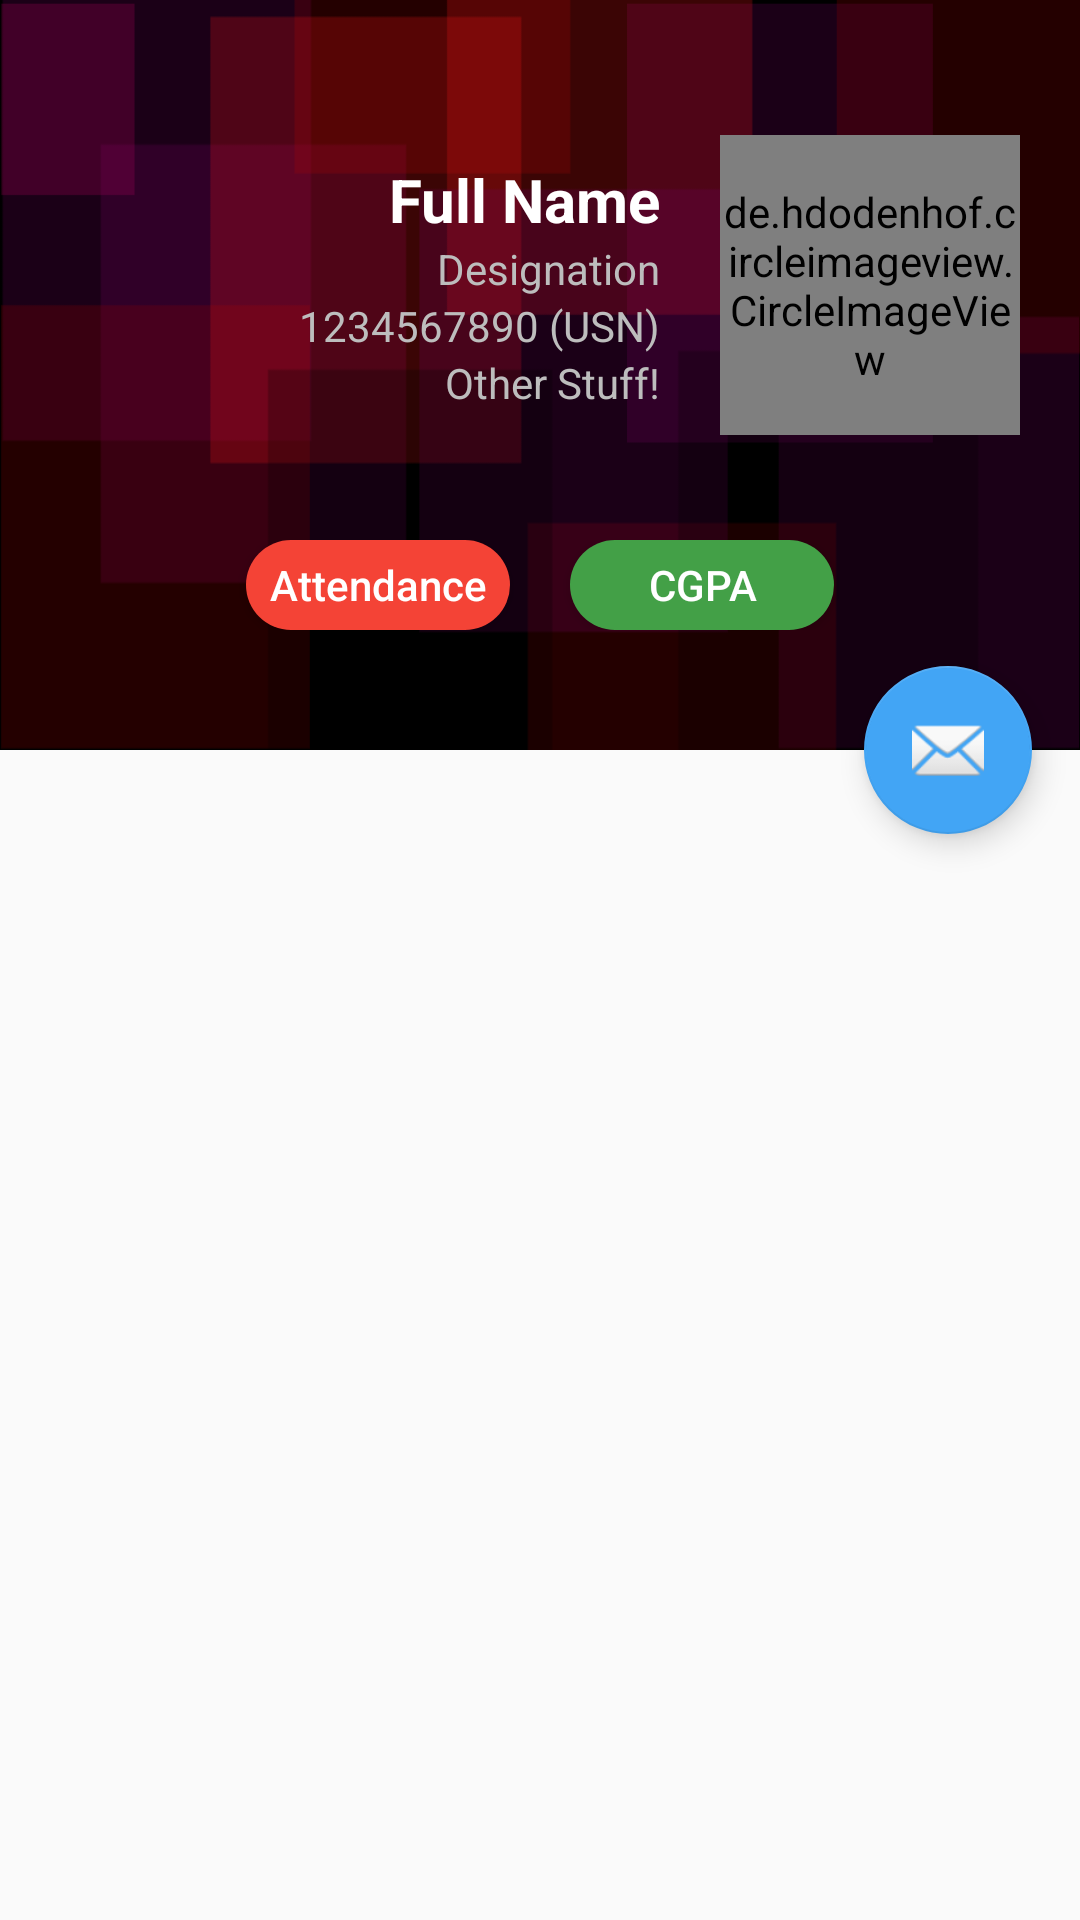

Layout XML and referenced resources for this Android screen:
<!-- AndroidManifest.xml: activity theme LoginTheme.NoActionBar -->
<!-- res/layout/activity_user.xml -->
<?xml version="1.0" encoding="utf-8"?>
<android.support.design.widget.CoordinatorLayout xmlns:android="http://schemas.android.com/apk/res/android"
    xmlns:app="http://schemas.android.com/apk/res-auto"
    xmlns:tools="http://schemas.android.com/tools"
    android:layout_width="match_parent"
    android:layout_height="match_parent"
    android:fitsSystemWindows="true"
    tools:context="com.abc.qwerty.UserActivity">

    <android.support.design.widget.AppBarLayout
        android:id="@+id/app_bar"
        android:layout_width="match_parent"
        android:layout_height="@dimen/app_bar_height"
        android:fitsSystemWindows="true"
        android:theme="@style/AppTheme.AppBarOverlay">

        <android.support.design.widget.CollapsingToolbarLayout
            android:id="@+id/toolbar_layout"
            android:layout_width="match_parent"
            android:layout_height="match_parent"
            android:fitsSystemWindows="true"
            app:contentScrim="?attr/colorPrimary"
            app:layout_scrollFlags="scroll|exitUntilCollapsed">

            <ImageView
                android:id="@+id/imageView"
                android:layout_width="match_parent"
                android:layout_height="@dimen/app_bar_height"
                android:src="@drawable/image"
                android:scaleType="fitXY"
                app:layout_collapseMode="parallax"
                app:layout_collapseParallaxMultiplier="0.7" />

            <RelativeLayout
                android:layout_width="match_parent"
                android:layout_height="wrap_content">

            <RelativeLayout
                android:id="@+id/relativeLayout"
                android:layout_width="match_parent"
                android:layout_height="wrap_content"
                android:layout_marginTop="20dp" >

                <de.hdodenhof.circleimageview.CircleImageView
                    android:id="@+id/imageView_user"
                    android:layout_width="100dp"
                    android:layout_height="100dp"
                    android:src="@drawable/person_large"
                    app:civ_border_width="1dp"
                    app:civ_border_color="@color/white"
                    android:layout_marginTop="50dp"
                    android:layout_marginRight="20dp"
                    android:layout_centerVertical="true"
                    android:layout_alignParentRight="true"
                    android:transitionName="@string/user_image_transition" />

                <LinearLayout
                    android:layout_width="wrap_content"
                    android:layout_height="wrap_content"
                    android:orientation="vertical"
                    android:layout_centerVertical="true"
                    android:layout_toLeftOf="@+id/imageView_user">

                    <TextView
                        android:id="@+id/textView_name"
                        android:layout_width="match_parent"
                        android:layout_height="wrap_content"
                        android:text="Full Name"
                        android:textColor="@color/white"
                        android:textSize="20dp"
                        android:gravity="right"
                        android:layout_below="@+id/imageView_user"
                        android:layout_marginLeft="20dp"
                        android:layout_marginRight="20dp"
                        android:textStyle="normal|bold" />

                    <TextView
                        android:id="@+id/textView_branch"
                        android:layout_width="match_parent"
                        android:layout_height="wrap_content"
                        android:text="Designation"
                        android:textColor="@color/light_grey"
                        android:gravity="right"
                        android:layout_marginLeft="20dp"
                        android:layout_marginRight="20dp" />

                    <TextView
                        android:id="@+id/textView_usn"
                        android:layout_width="match_parent"
                        android:layout_height="wrap_content"
                        android:text="1234567890 (USN)"
                        android:textColor="@color/light_grey"
                        android:gravity="right"
                        android:layout_marginLeft="20dp"
                        android:layout_marginRight="20dp"
                        />

                    <TextView
                        android:id="@+id/textView_sem"
                        android:layout_width="match_parent"
                        android:layout_height="wrap_content"
                        android:text="Other Stuff!"
                        android:textColor="@color/light_grey"
                        android:gravity="right"
                        android:layout_marginLeft="20dp"
                        android:layout_marginRight="20dp" />

                </LinearLayout>

            </RelativeLayout>

            <RelativeLayout
                android:layout_width="match_parent"
                android:layout_height="wrap_content"
                android:layout_below="@id/relativeLayout" >

                <HorizontalScrollView
                    android:id="@+id/horizontal_scrollView"
                    android:layout_width="match_parent"
                    android:layout_height="40dp"
                    android:layout_margin="10dp"
                    android:fillViewport="true">

                    <RelativeLayout
                        android:layout_width="match_parent"
                        android:layout_height="wrap_content"
                        android:gravity="center">

                        <Button
                            android:id="@+id/button_attendance"
                            android:layout_width="wrap_content"
                            android:layout_height="30dp"
                            android:text="Attendance"
                            android:textColor="@color/white"
                            android:textAllCaps="false"
                            android:layout_marginLeft="10dp"
                            android:layout_marginRight="10dp"
                            android:background="@drawable/button_background_fill_red"
                            android:transitionName="@string/home_button_transition" />

                        <Button
                            android:id="@+id/button_cgpa"
                            android:layout_width="wrap_content"
                            android:layout_height="30dp"
                            android:text="CGPA"
                            android:textColor="@color/white"
                            android:textAllCaps="false"
                            android:layout_marginLeft="10dp"
                            android:layout_marginRight="10dp"
                            android:background="@drawable/button_background_fill_green"
                            android:layout_toRightOf="@+id/button_attendance"
                            android:transitionName="@string/reminders_button_transition" />

                        
                        
                        
                        
                        
                        
                        
                        
                        
                        
                        

                    </RelativeLayout>

                </HorizontalScrollView>

            </RelativeLayout>

            </RelativeLayout>

        </android.support.design.widget.CollapsingToolbarLayout>
    </android.support.design.widget.AppBarLayout>

    <include layout="@layout/content_user" />

    <android.support.design.widget.FloatingActionButton
        android:id="@+id/fab"
        android:layout_width="wrap_content"
        android:layout_height="wrap_content"
        android:layout_margin="@dimen/fab_margin"
        app:layout_anchor="@id/app_bar"
        app:layout_anchorGravity="bottom|end"
        app:srcCompat="@android:drawable/ic_dialog_email" />

</android.support.design.widget.CoordinatorLayout>
<!-- res/layout/content_user.xml (included above) -->
<?xml version="1.0" encoding="utf-8"?>
<android.support.v4.widget.NestedScrollView xmlns:android="http://schemas.android.com/apk/res/android"
    xmlns:app="http://schemas.android.com/apk/res-auto"
    xmlns:tools="http://schemas.android.com/tools"
    android:layout_width="match_parent"
    android:layout_height="match_parent"
    app:layout_behavior="@string/appbar_scrolling_view_behavior"
    tools:context="com.abc.qwerty.UserActivity"
    tools:showIn="@layout/activity_user">

    <FrameLayout
        android:id="@+id/frameLayout_attendance"
        android:layout_width="match_parent"
        android:layout_height="match_parent"
        android:layout_below="@+id/imageView">

    </FrameLayout>

</android.support.v4.widget.NestedScrollView>
<!-- resources referenced by this layout -->
<resources>
  <color name="light_grey">#bdbdbd</color>
  <color name="white">#ffffff</color>
  <dimen name="app_bar_height">250dp</dimen>
  <dimen name="fab_margin">16dp</dimen>
  <!-- drawable button_background_fill_green (drawable) -->
  <?xml version="1.0" encoding="utf-8"?>
  <shape xmlns:android="http://schemas.android.com/apk/res/android"
      android:shape="rectangle">
  
      <solid
          android:color="@color/green"></solid>
  
      <corners
          android:bottomRightRadius="100dp"
          android:bottomLeftRadius="100dp"
          android:topLeftRadius="100dp"
          android:topRightRadius="100dp"/>
  
  </shape>
  <!-- drawable button_background_fill_red (drawable) -->
  <?xml version="1.0" encoding="utf-8"?>
  <shape xmlns:android="http://schemas.android.com/apk/res/android"
      android:shape="rectangle">
  
      <solid
          android:color="@color/red"></solid>
  
      <corners
          android:bottomRightRadius="100dp"
          android:bottomLeftRadius="100dp"
          android:topLeftRadius="100dp"
          android:topRightRadius="100dp"/>
  
  </shape>
  <!-- drawable image: png bitmap (drawable-mdpi, 4419 bytes) -->
  <!-- drawable person_large (drawable) -->
  <vector android:height="100dp" android:viewportHeight="24.0"
      android:viewportWidth="24.0" android:width="100dp" xmlns:android="http://schemas.android.com/apk/res/android">
      <path android:fillColor="#FFbdbdbd" android:pathData="M12,5.9c1.16,0 2.1,0.94 2.1,2.1s-0.94,2.1 -2.1,2.1S9.9,9.16 9.9,8s0.94,-2.1 2.1,-2.1m0,9c2.97,0 6.1,1.46 6.1,2.1v1.1L5.9,18.1L5.9,17c0,-0.64 3.13,-2.1 6.1,-2.1M12,4C9.79,4 8,5.79 8,8s1.79,4 4,4 4,-1.79 4,-4 -1.79,-4 -4,-4zM12,13c-2.67,0 -8,1.34 -8,4v3h16v-3c0,-2.66 -5.33,-4 -8,-4z"/>
  </vector>
  <string name="home_button_transition">HomeButtonTransition</string>
  <string name="reminders_button_transition">RemindersButtonTransition</string>
  <string name="user_image_transition">UserImageTransition</string>
  <style name="AppTheme.AppBarOverlay" parent="ThemeOverlay.AppCompat.Dark.ActionBar" />
  <style name="LoginTheme.NoActionBar">
          <item name="windowActionBar">false</item>
          <item name="windowNoTitle">true</item>
      </style>
  <color name="green">#43a047</color>
  <color name="red">#f44336</color>
</resources>
